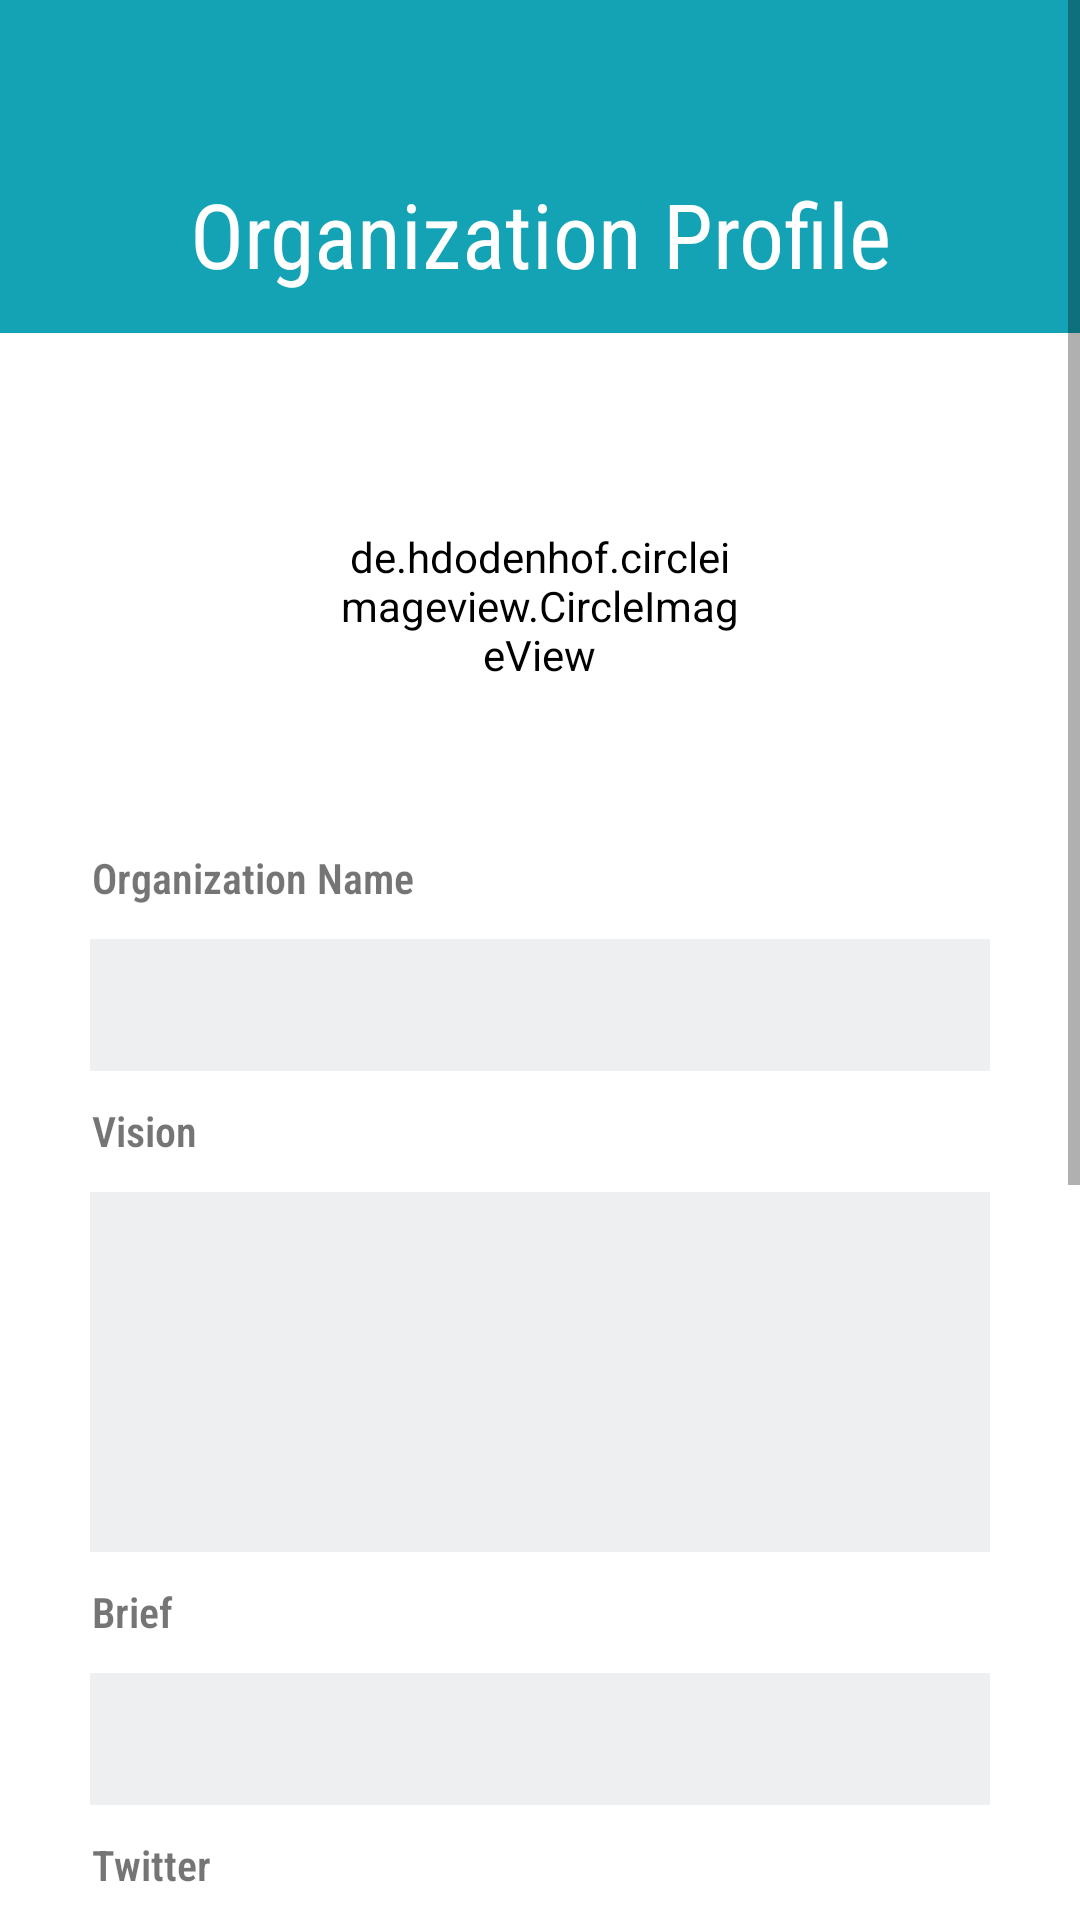

The Android layout XML behind this screen, and the referenced resources:
<!-- AndroidManifest.xml: application theme Theme.MyTraining -->
<!-- res/layout/activity_org_profile_page.xml -->
<?xml version="1.0" encoding="utf-8"?>
<androidx.constraintlayout.widget.ConstraintLayout
    xmlns:android="http://schemas.android.com/apk/res/android"
    xmlns:app="http://schemas.android.com/apk/res-auto"
    xmlns:tools="http://schemas.android.com/tools"
    android:layout_width="match_parent"
    android:layout_height="match_parent"
    tools:context=".Org_profilePage">

    <ScrollView
        android:layout_width="match_parent"
        android:layout_height="match_parent"
        tools:layout_editor_absoluteX="-54dp"
        tools:layout_editor_absoluteY="-47dp">

        <LinearLayout
            android:layout_width="match_parent"
            android:layout_height="wrap_content"
            android:layout_marginTop="0dp"
            android:gravity="center"
            android:orientation="vertical">

            <androidx.appcompat.widget.Toolbar
                android:id="@+id/toolbar"
                android:layout_width="425dp"
                android:layout_height="111dp"
                android:background="?attr/colorPrimary"
                android:minHeight="?attr/actionBarSize"
                android:theme="?attr/actionBarTheme" />

            <de.hdodenhof.circleimageview.CircleImageView
                android:id="@+id/imageOrg"
                android:layout_width="137dp"
                android:layout_height="124dp"
                android:layout_marginTop="29dp"
                android:background="#E3E2E2"
                android:backgroundTint="#FFFFFF"
                android:src="@drawable/account_admin"
                app:civ_border_color="#C6C9CC"
                app:civ_border_width="1dp" />

            <TextView
                android:id="@+id/textName"
                android:layout_width="wrap_content"
                android:layout_height="30dp"
                android:layout_marginTop="19dp"
                android:layout_marginRight="35dp"
                android:ems="14"
                android:fontFamily="sans-serif-condensed-light"
                android:text="Organization Name"
                android:textAlignment="gravity"
                android:textSize="14sp"
                android:textStyle="bold" />

            <EditText
                android:id="@+id/etOrgNum"
                android:layout_width="300dp"
                android:layout_height="44dp"
                android:layout_marginBottom="15dp"
                android:background="#4B818181"
                android:backgroundTint="#C6C9CC"
                android:ems="10"
                android:inputType="textPersonName"
                android:paddingLeft="5dp"
                android:textSize="14sp" />
            <TextView
                android:id="@+id/textVision"
                android:layout_width="wrap_content"
                android:layout_height="30dp"
                android:layout_marginTop="-5dp"
                android:layout_marginRight="35dp"
                android:ems="14"
                android:fontFamily="sans-serif-condensed-light"
                android:text="Vision"
                android:textAlignment="gravity"
                android:textSize="14sp"
                android:textStyle="bold" />

            <EditText
                android:id="@+id/etVision"
                android:layout_width="300dp"
                android:layout_height="120dp"
                android:layout_marginBottom="15dp"
                android:background="#4B818181"
                android:backgroundTint="#C6C9CC"
                android:ems="10"
                android:inputType="textMultiLine"
                android:paddingLeft="5dp"
                android:textSize="14sp" />
            <TextView
                android:id="@+id/textBrief"
                android:layout_width="wrap_content"
                android:layout_height="30dp"
                android:layout_marginTop="-5dp"
                android:layout_marginRight="35dp"
                android:fontFamily="sans-serif-condensed-light"
                android:ems="14"
                android:text="Brief"
                android:textAlignment="gravity"
                android:textSize="14sp"
                android:textStyle="bold" />

            <EditText
                android:id="@+id/etBrief"
                android:layout_width="300dp"
                android:layout_height="44dp"
                android:layout_marginBottom="15dp"
                android:background="#4B818181"
                android:backgroundTint="#C6C9CC"
                android:ems="10"
                android:inputType="textMultiLine"
                android:paddingLeft="5dp"
                android:textSize="14sp" />

            <TextView
                android:id="@+id/twitter"
                android:layout_width="wrap_content"
                android:layout_height="30dp"
                android:layout_marginTop="-5dp"
                android:layout_marginRight="35dp"
                android:ems="14"
                android:fontFamily="sans-serif-condensed-light"
                android:text="Twitter"
                android:textAlignment="gravity"
                android:textSize="14sp"
                android:textStyle="bold" />

            <EditText
                android:id="@+id/etTwitter"
                android:layout_width="300dp"
                android:layout_height="44dp"
                android:layout_marginBottom="15dp"
                android:background="#4B818181"
                android:backgroundTint="#C6C9CC"
                android:ems="10"
                android:inputType="textPersonName"
                android:paddingLeft="5dp"
                android:textSize="14sp" />

            <TextView
                android:id="@+id/linkedIN"
                android:layout_width="wrap_content"
                android:layout_height="30dp"
                android:layout_marginTop="-5dp"
                android:layout_marginRight="35dp"
                android:ems="14"
                android:fontFamily="sans-serif-condensed-light"
                android:text="LinkedIn"
                android:textAlignment="gravity"
                android:textSize="14sp"
                android:textStyle="bold" />

            <EditText
                android:id="@+id/etLinkedIn"
                android:layout_width="300dp"
                android:layout_height="44dp"
                android:layout_marginBottom="15dp"
                android:background="#4B818181"
                android:backgroundTint="#C6C9CC"
                android:ems="10"
                android:inputType="textPersonName"
                android:paddingLeft="5dp"
                android:textSize="14sp" />
            <TextView
                android:id="@+id/email_profile"
                android:layout_width="wrap_content"
                android:layout_height="30dp"
                android:layout_marginTop="-5dp"
                android:layout_marginRight="35dp"
                android:ems="14"
                android:text="Email"
                android:fontFamily="sans-serif-condensed-light"
                android:textAlignment="gravity"
                android:textSize="14sp"
                android:textStyle="bold" />

            <EditText
                android:id="@+id/etEmailOrg"
                android:layout_width="300dp"
                android:layout_height="44dp"
                android:layout_marginBottom="15dp"
                android:background="#4B818181"
                android:backgroundTint="#C6C9CC"
                android:ems="10"
                android:inputType="textPersonName"
                android:paddingLeft="5dp"
                android:textSize="14sp" />

            <TextView
                android:id="@+id/tele"
                android:layout_width="wrap_content"
                android:layout_height="30dp"
                android:layout_marginTop="-5dp"
                android:layout_marginRight="35dp"
                android:ems="14"
                android:fontFamily="sans-serif-condensed-light"
                android:text="Telephone"
                android:textAlignment="gravity"
                android:textSize="14sp"
                android:textStyle="bold" />

            <EditText
                android:id="@+id/etTelePhoneOrg"
                android:layout_width="300dp"
                android:layout_height="44dp"
                android:layout_marginBottom="15dp"
                android:background="#4B818181"
                android:backgroundTint="#C6C9CC"
                android:ems="10"
                android:inputType="number"
                android:paddingLeft="5dp"
                android:textSize="14sp" />



            <LinearLayout
                android:layout_width="match_parent"
                android:layout_height="match_parent"
                android:gravity="center"
                android:orientation="horizontal">

                <Button
                    android:id="@+id/btSaveProfile"
                    android:layout_width="111dp"
                    android:layout_height="wrap_content"
                    android:layout_marginTop="20dp"
                    android:layout_marginEnd="20dp"
                    android:layout_marginRight="10dp"
                    android:layout_marginBottom="15dp"
                    android:text="Save" />

                <Button
                    android:id="@+id/btCancelProfile"
                    android:layout_width="113dp"
                    android:layout_height="wrap_content"
                    android:layout_marginLeft="10dp"
                    android:layout_marginTop="20dp"
                    android:layout_marginEnd="20dp"
                    android:layout_marginBottom="15dp"
                    android:text="Cancel" />

            </LinearLayout>

            <TextView
                android:id="@+id/textView2"
                android:layout_width="match_parent"
                android:layout_height="81dp"
                android:layout_marginTop="-1000dp"
                android:fontFamily="sans-serif-condensed"
                android:gravity="center"
                android:text="Organization Profile"
                android:textColor="#FFFFFF"
                android:textSize="30sp" />

        </LinearLayout>
    </ScrollView>


</androidx.constraintlayout.widget.ConstraintLayout>
<!-- resources referenced by this layout -->
<resources>
  <!-- drawable account_admin (drawable) -->
  <?xml version="1.0" encoding="utf-8"?>
  <vector android:height="24dp" android:tint="#41878A"
      android:viewportHeight="24" android:viewportWidth="24"
      android:width="24dp" xmlns:android="http://schemas.android.com/apk/res/android">
      <path android:fillColor="@android:color/white" android:pathData="M12,2C6.48,2 2,6.48 2,12s4.48,10 10,10 10,-4.48 10,-10S17.52,2 12,2zM12,5c1.66,0 3,1.34 3,3s-1.34,3 -3,3 -3,-1.34 -3,-3 1.34,-3 3,-3zM12,19.2c-2.5,0 -4.71,-1.28 -6,-3.22 0.03,-1.99 4,-3.08 6,-3.08 1.99,0 5.97,1.09 6,3.08 -1.29,1.94 -3.5,3.22 -6,3.22z"/>
  </vector>
  <style name="Theme.MyTraining" parent="Theme.MaterialComponents.DayNight.NoActionBar">
          
          <item name="colorPrimary">@color/purple_700</item>
          <item name="colorPrimaryVariant">@color/purple_700</item>
          <item name="colorOnPrimary">@color/white</item>
          
          <item name="colorSecondary">@color/teal_700</item>
          <item name="colorSecondaryVariant">@color/teal_700</item>
          <item name="colorOnSecondary">@color/black</item>
          
          <item name="android:statusBarColor" tools:targetApi="l">?attr/colorPrimaryVariant</item>
          
      </style>
  <color name="purple_700">#14A2B5</color>
  <color name="white">#FFFFFFFF</color>
  <color name="teal_700">#07A8A7</color>
  <color name="black">#FF000000</color>
</resources>
